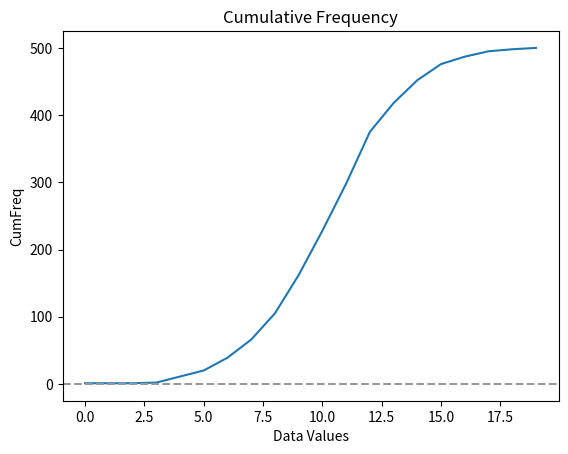

The matplotlib source for this figure:
import numpy as np
import matplotlib.pyplot as plt
import scipy.stats as stats

def printout(outFile, xlabel = '', ylabel = '', title = '', outDir = '.'):
    plt.xlabel(xlabel)
    plt.ylabel(ylabel)
    plt.title(title)

    plt.tight_layout

    xlim = plt.gca().get_xlim()
    plt.hlines(0, xlim[0], xlim[1], linestyles = '--', colors = '#999999')
    plt.gca().set_xlim(xlim)

    plt.show()
    plt.close()

if __name__ == '__main__':
    np.random.seed(1234)
    x = np.random.randn(500)

    numbines = 20
    plt.plot(stats.cumfreq(x, numbines)[0])
    printout('Cumulative Frequency Function.png', 'Data Values', 'CumFreq', 'Cumulative Frequency')
